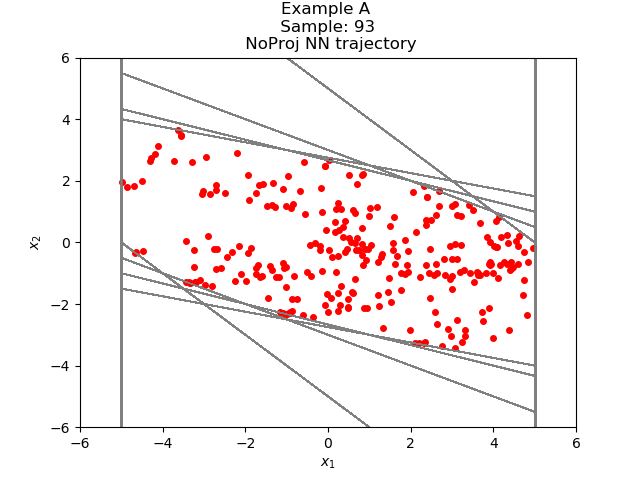

The table this chart was drawn from, first rows:
-3.284702851764554676e+00, 2.614444459560051115e+00
-6.702582836151123047e-01, 1.673554420471191406e+00
1.003296136856079102e+00, 8.421978950500488281e-01
